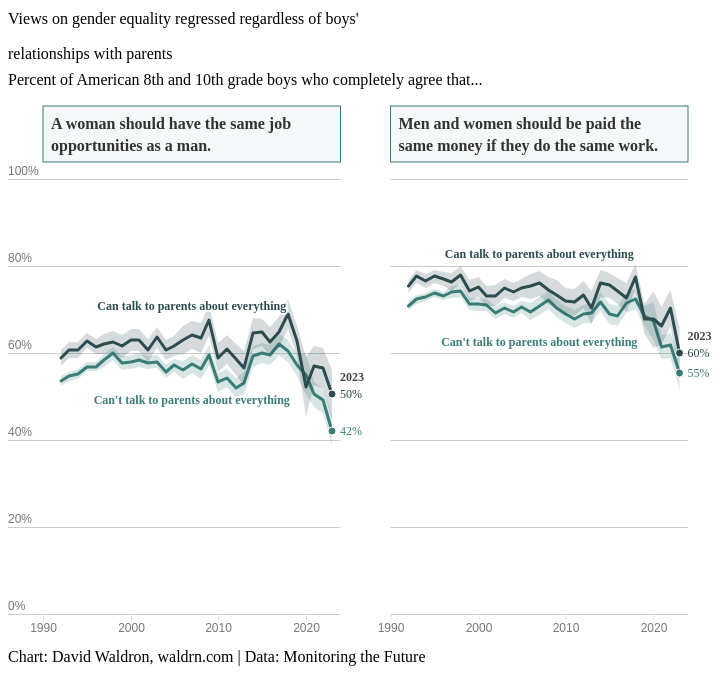
D3 v4 page, settled after 360 driven frames (6 s of simulated time); the page loaded 1 data file(s).


  
  var parseTime = d3.timeParse("%Y-%m-%d");
  
  var tooltip = d3.select("body")
    .append("div")
    .attr("class", "d3-tip")
    .style("opacity", 0)
    .style("pointer-events", "none")
    .on("click", function() {
      d3.select(this)
        .style("opacity", 0)
        .style("pointer-events", "none");
    });
  
  d3.selection.prototype.first = function() {
    return d3.select(this.nodes()[0][0]);
  };
  
  d3.selection.prototype.last = function() {
    return d3.select(this.nodes()[this.size() - 1]);
  };
  
  function wrap(text, width) {
    text.each(function () {
        var text = d3.select(this),
            words = text.text().split(/\s+/).reverse(),
            word,
            line = [],
            lineNumber = 0,
            lineHeight = 1.3, // ems
            x = text.attr("x"),
            y = text.attr("y"),
            dy = 0, //parseFloat(text.attr("dy")),
            tspan = text.text(null)
                        .append("tspan")
                        .attr("x", x)
                        .attr("y", y)
        while (word = words.pop()) {
            line.push(word);
            tspan.text(line.join(" "));
            if (tspan.node().getComputedTextLength() > width) {
                line.pop();
                tspan.text(line.join(" "));
                line = [word];
                tspan = text.append("tspan")
                            .attr("x", x)
                            .attr("y", y)
                            .attr("dy", ++lineNumber * lineHeight + dy + "em")
                            .text(word);
            }
        }
        
        if (lineNumber > 0) {
          const startDy = -(lineNumber * (lineHeight / 2));  // here was the issue
          text
            .selectAll("tspan")
            .attr("dy", (d, i) => startDy + lineHeight * i + "em");
        }
    });
}
  
  function ordinal_suffix_of(i) {
      var j = i % 10,
          k = i % 100;
      if (j == 1 && k != 11) {
          return i + "st";
      }
      if (j == 2 && k != 12) {
          return i + "nd";
      }
      if (j == 3 && k != 13) {
          return i + "rd";
      }
      return i + "th";
  }
  
  function padScale (scale, padding) {
    const doughmain = scale.domain();
    if (!Array.isArray(padding) || typeof scale.invert !== 'function') {
      return doughmain.slice();
    }
  
    const paddedDomain = doughmain.slice();
    const pl = padding.length;
    for (let i = 0; i < pl; i++) {
      const sign = i === 0 ? -1 : 1;
      const isTime = Object.prototype.toString.call(doughmain[i]) === '[object Date]';
  
      const parts = [doughmain[i], scale.invert(padding[i]), scale.invert(0)].map(function(d) {
        return isTime ? d.getTime() : d;
      });
      paddedDomain[i] = [parts[0] + Math.abs(parts[1] - parts[2]) * sign].map(function(d) {
        return isTime ? new Date(d) : d;
      })[0];
    }
    return paddedDomain;
  };
  
  var color1 = "#99475f";
  
  drawChart3();
  
  function drawChart3() {
    var div = d3.select("#bar3-container"),
        divwidth = 750,
        margin = { top: 185, right: 20, bottom: 53, left: 35 },
        width = divwidth - margin.left - margin.right,
        height = 435,
        svg = div.append("svg")
          .attr("width", width + margin.left + margin.right)
          .attr("height", height + margin.top + margin.bottom)
          .attr("role", "img")
          .attr("aria-label", ""),
        g = svg.append("g")
          .attr("transform", "translate(" + margin.left + "," + margin.top + ")");
          
    g.append("rect")
      .attr("x", -margin.left)
      .attr("y", -margin.top)
      .attr("width", margin.left + width + margin.right)
      .attr("height", margin.top + height + margin.bottom)
      .style("fill", "#fff");
          
    g.append("text")
      .attr("class", "title")
      .attr("x", -margin.left)
      .attr("y", -margin.top)
      .attr("dy", 30)
      .text("Views on gender equality regressed regardless of boys'");
          
    g.append("text")
      .attr("class", "title")
      .attr("x", -margin.left)
      .attr("y", -margin.top)
      .attr("dy", 65)
      .text("relationships with parents");
          
    g.append("text")
      .attr("class", "subtitle")
      .attr("x", -margin.left)
      .attr("y", -margin.top)
      .attr("dy", 91)
      .text("Percent of American 8th and 10th grade boys who completely agree that...");
          
    g.append("text")
      .attr("class", "footnote")
      .attr("x", -margin.left)
      .attr("y", height + margin.bottom)
      .attr("dy", -5)
      .text("Chart: David Waldron, waldrn.com | Data: Monitoring the Future");
          
    d3.csv('mtf-gender-parent.csv', function(error, data) {
      if (error) throw error;
      
      data.forEach(function(d) {
        d.line = (+d.pct);
        return(d);
      });
      
      var dataNest = d3.nest()
        .key(d => d.question)
        .key(d => d.value)
        .entries(data);
        
      var area = d3.area()
        .x(vv => xScale(vv.year))
        .y0(vv => yScale(vv.low))
        .y1(vv => yScale(vv.upp));
        
      var line = d3.line()
        .x(vv => xScale(vv.year))
        .y(vv => yScale(vv.line));
            
      var paneScale = d3.scaleOrdinal()
        .domain(["jobop","eqpay"])
        .range([0,1]);
        
      var paneMargin = {
        top: 0,
        right: 50,
        bottom: 0,
        left: 0
      }
      
      var paneWidth = width / paneScale.domain().length - paneMargin.right - paneMargin.left;
            
      var xScale = d3.scaleLinear()
        .domain([1990,2024])
        .rangeRound([0, paneWidth]);
      
      var yScale = d3.scaleLinear()
        .domain([0,1])
        .rangeRound([height, 0]);
        
      var yAxis = g.append("g")
        .attr("class", "axis")
        .call(d3.axisLeft(yScale)
          .ticks(5)
          .tickFormat(d3.format(".0%")));
      yAxis.select(".domain").remove();
      yAxis.selectAll(".tick")
        .select("line")
        .attr("x1", -margin.left)
        .attr("x2", paneWidth)
        .style("stroke", "#ccc");
      yAxis.selectAll(".tick")
        .append("line")
        .attr("x1", paneMargin.left + paneWidth + paneMargin.right + paneMargin.left)
        .attr("x2", paneMargin.left + paneWidth + paneMargin.right + paneMargin.left + paneWidth)
        .style("stroke", "#ccc");
      yAxis.selectAll(".tick")
        .select("text")
        .attr("x", -margin.left)
        .attr("dy", -5)
        .attr("text-anchor", "start")
        .style("font-size", "12px")
        .style("fill", "#777");
    
      var question = d3.scaleOrdinal()
        .domain(["jobop","eqpay"])
        .range(["A woman should have the same job","Men and women should be paid the"]);

      var question2 = d3.scaleOrdinal()
        .domain(["jobop","eqpay"])
        .range(["opportunities as a man.","same money if they do the same work."]);
    
      var label = d3.scaleOrdinal()
        .domain(["Yes","No"])
        .range(["Can talk to parents about everything","Can't talk to parents about everything","Nothing"]);
    
      var color = d3.scaleOrdinal()
        .domain(["Yes","No"])
        .range(["#2d4c50","#397D77","#aaa"]);
        
      console.log(dataNest);
        
      var pane = g.selectAll("g.pane")
        .data(dataNest)
        .enter()
        .append("g")
        .attr("class", "pane")
        .attr("transform", d => "translate(" + paneScale(d.key) * width / (paneScale.domain().length) + ",0)");
      
      pane.append("rect")
        .attr("x", 0)
        .attr("y", -73)
        .attr("width", paneWidth)
        .attr("height", 56)
        .style("stroke", "#397D77")
        .style("fill", "#397D77")
        .style("fill-opacity", "0.05");
      
      pane.append("text")
        .attr("x", 8)
        .attr("y", -50)
        .attr("text-anchor", "start")
        .style("font-size", "16px")
        .style("font-weight", 600)
        .style("fill", "#333")
        .text(d => question(d.key));
        
      pane.append("text")
        .attr("x", 8)
        .attr("y", -28)
        .attr("text-anchor", "start")
        .style("font-size", "16px")
        .style("font-weight", 600)
        .style("fill", "#333")
        .text(d => question2(d.key));
      
      xAxis = pane.append("g")
        .attr("class", "axis")
        .attr("transform", "translate(0," + height + ")")
        .call(d3.axisBottom(xScale)
          .ticks(3)
          .tickFormat(d3.format(".0f")));
      xAxis.select(".domain").remove();
      xAxis.selectAll(".tick")
        .select("line")
        .style("stroke", "#ddd");
      xAxis.selectAll(".tick")
        .select("text")
        .style("font-size", "12px")
        .style("fill", "#777");
/*
      agegrp.selectAll("circle")
        .data(d => d.values)
        .enter()
        .append("circle")
        .attr("r", 2.5)
        .attr("cx", v => xScale(v.date2))
        .attr("cy", v => yScale(v.percent))
        .style("fill", v => color(v.agegrp))
        .style("fill-opacity", 0.4)
        .style("stroke", "none");
*/
      var series = pane.selectAll("g.line")
        .data(d => d.values)
        .enter()
        .append("g")
        .attr("class", "line");
        
      series.append("path")
        .attr("fill", v => color(v.key))
        .attr("fill-opacity", 0.2)
        .datum(v => v.values)
        .attr("d", area);
        
      series.append("path")
        .attr("stroke", v => color(v.key))
        .datum(v => v.values)
        .attr("fill", "none")
        .attr("stroke-linejoin", "round")
        .attr("stroke-linecap", "round")
        .attr("stroke-width", 3)
        .attr("d", line);
      
      series.append("circle")
        .attr("r", 4)
        .attr("cx", v => xScale(d3.max(v.values, vv => vv.year)))
        .attr("cy", v => yScale(v.values.filter(vv => vv.year === d3.max(v.values, vv => vv.year))[0].pct))
        .attr("stroke", "#fff")
        .attr("stroke-width", 1)
        .attr("fill", v => color(v.key));
      
      series.append("text")
        .attr("x", v => xScale(d3.max(v.values, vv => vv.year)) + 8)
        .attr("y", v => yScale(v.values.filter(vv => vv.year === d3.max(v.values, vv => vv.year))[0].pct) + 4)
        .attr("text-anchor", "start")
        .style("font-size", "12px")
        .style("fill", v => color(v.key))
        .style("stroke", "none")
        .text(v => d3.format(".0%")(v.values.filter(vv => vv.year === d3.max(v.values, vv => vv.year))[0].pct));
      
      series.filter(v => v.key === "Yes")
        .append("text")
        .attr("x", v => xScale(d3.max(v.values, vv => vv.year)) + 8)
        .attr("y", v => yScale(v.values.filter(vv => vv.year === d3.max(v.values, vv => vv.year))[0].pct) - 13)
        .attr("text-anchor", "start")
        .style("font-size", "12px")
        .style("font-weight", 700)
        .style("fill", "#444")
        .style("stroke", "none")
        .text(v => d3.max(v.values, vv => vv.year));
        
      series.append("text")
        .attr("x", paneWidth / 2)
        .attr("y", v => yScale(v.values.filter(vv => vv.year === "2007")[0].pct) + (v.key === "No" ? +40 : -25))
        .attr("text-anchor", "middle")
        .style("font-size", "12px")
        .style("font-weight", 700)
        .style("fill", "#fff")
        .style("stroke", "#fff")
        .style("stroke-width", 4)
        .text(v => label(v.key));
        
      series.append("text")
        .attr("x", paneWidth / 2)
        .attr("y", v => yScale(v.values.filter(vv => vv.year === "2007")[0].pct) + (v.key === "No" ? +40 : -25))
        .attr("text-anchor", "middle")
        .style("font-size", "12px")
        .style("font-weight", 700)
        .style("fill", v => color(v.key))
        .style("stroke", "none")
        .text(v => label(v.key));
    });
  };
  

### data: mtf-gender-parent.csv
year, variable, value, question, N, low, pct, upp
1992, talkpar, No, eqpay, 10897, 0.6987, 0.7087, 0.7187
1992, talkpar, No, jobop, 10897, 0.5252, 0.5362, 0.5471
1992, talkpar, Yes, eqpay, 4185, 0.7379, 0.7533, 0.7686
1992, talkpar, Yes, jobop, 4185, 0.5707, 0.5883, 0.6059
1993, talkpar, No, eqpay, 11316, 0.7135, 0.7234, 0.7332
1993, talkpar, No, jobop, 11316, 0.5353, 0.5462, 0.5571
1993, talkpar, Yes, eqpay, 3756, 0.76, 0.7759, 0.7917
1993, talkpar, Yes, jobop, 3756, 0.5881, 0.6066, 0.6252
1994, talkpar, No, eqpay, 11341, 0.7193, 0.7289, 0.7385
1994, talkpar, No, jobop, 11341, 0.5413, 0.5519, 0.5625
1994, talkpar, Yes, eqpay, 3850, 0.7497, 0.7653, 0.7809
1994, talkpar, Yes, jobop, 3850, 0.589, 0.607, 0.6249
1995, talkpar, No, eqpay, 11629, 0.7283, 0.7377, 0.747
1995, talkpar, No, jobop, 11629, 0.5575, 0.5681, 0.5786
1995, talkpar, Yes, eqpay, 4069, 0.761, 0.7763, 0.7917
1995, talkpar, Yes, jobop, 4069, 0.6105, 0.6283, 0.6461
1996, talkpar, No, eqpay, 11303, 0.7213, 0.7311, 0.7409
1996, talkpar, No, jobop, 11303, 0.5577, 0.5686, 0.5795
1996, talkpar, Yes, eqpay, 3867, 0.7539, 0.7696, 0.7854
1996, talkpar, Yes, jobop, 3867, 0.5966, 0.6147, 0.6327
1997, talkpar, No, eqpay, 5981, 0.7271, 0.7402, 0.7533
1997, talkpar, No, jobop, 5981, 0.5682, 0.5828, 0.5974
1997, talkpar, Yes, eqpay, 2237, 0.7428, 0.7633, 0.7839
1997, talkpar, Yes, jobop, 2237, 0.5977, 0.621, 0.6443
1998, talkpar, No, eqpay, 5732, 0.7283, 0.7419, 0.7554
1998, talkpar, No, jobop, 5732, 0.5843, 0.5993, 0.6144
1998, talkpar, Yes, eqpay, 2040, 0.7587, 0.7799, 0.8011
1998, talkpar, Yes, jobop, 2040, 0.6005, 0.6254, 0.6503
1999, talkpar, No, eqpay, 5171, 0.6984, 0.713, 0.7275
1999, talkpar, No, jobop, 5171, 0.5612, 0.577, 0.5929
1999, talkpar, Yes, eqpay, 1814, 0.7195, 0.7436, 0.7678
1999, talkpar, Yes, jobop, 1814, 0.5887, 0.6153, 0.6418
2000, talkpar, No, eqpay, 5553, 0.6972, 0.7115, 0.7259
2000, talkpar, No, jobop, 5553, 0.5635, 0.5791, 0.5947
2000, talkpar, Yes, eqpay, 1993, 0.729, 0.7518, 0.7745
2000, talkpar, Yes, jobop, 1993, 0.6055, 0.6306, 0.6556
2001, talkpar, No, eqpay, 5411, 0.6956, 0.7098, 0.724
2001, talkpar, No, jobop, 5411, 0.5689, 0.5843, 0.5997
2001, talkpar, Yes, eqpay, 1906, 0.7069, 0.7308, 0.7546
2001, talkpar, Yes, jobop, 1906, 0.6037, 0.6295, 0.6553
2002, talkpar, No, eqpay, 5411, 0.6771, 0.6921, 0.7071
2002, talkpar, No, jobop, 5411, 0.5621, 0.5779, 0.5938
2002, talkpar, Yes, eqpay, 2026, 0.708, 0.7316, 0.7553
2002, talkpar, Yes, jobop, 2026, 0.5801, 0.606, 0.6318
2003, talkpar, No, eqpay, 5625, 0.6898, 0.7037, 0.7177
2003, talkpar, No, jobop, 5625, 0.5648, 0.5797, 0.5946
2003, talkpar, Yes, eqpay, 2037, 0.7274, 0.7491, 0.7709
2003, talkpar, Yes, jobop, 2037, 0.6117, 0.6357, 0.6597
2004, talkpar, No, eqpay, 5765, 0.6805, 0.6942, 0.708
2004, talkpar, No, jobop, 5765, 0.5417, 0.5566, 0.5715
2004, talkpar, Yes, eqpay, 2241, 0.7188, 0.7393, 0.7598
2004, talkpar, Yes, jobop, 2241, 0.583, 0.6065, 0.63
2005, talkpar, No, eqpay, 5805, 0.6919, 0.7055, 0.7192
2005, talkpar, No, jobop, 5805, 0.557, 0.5718, 0.5866
2005, talkpar, Yes, eqpay, 2246, 0.7284, 0.7494, 0.7703
2005, talkpar, Yes, jobop, 2246, 0.5934, 0.6165, 0.6397
2006, talkpar, No, eqpay, 2864, 0.6757, 0.6949, 0.714
2006, talkpar, No, jobop, 2864, 0.5399, 0.5607, 0.5814
2006, talkpar, Yes, eqpay, 1143, 0.7241, 0.7533, 0.7824
2006, talkpar, Yes, jobop, 1143, 0.5984, 0.6305, 0.6625
... 68 more rows